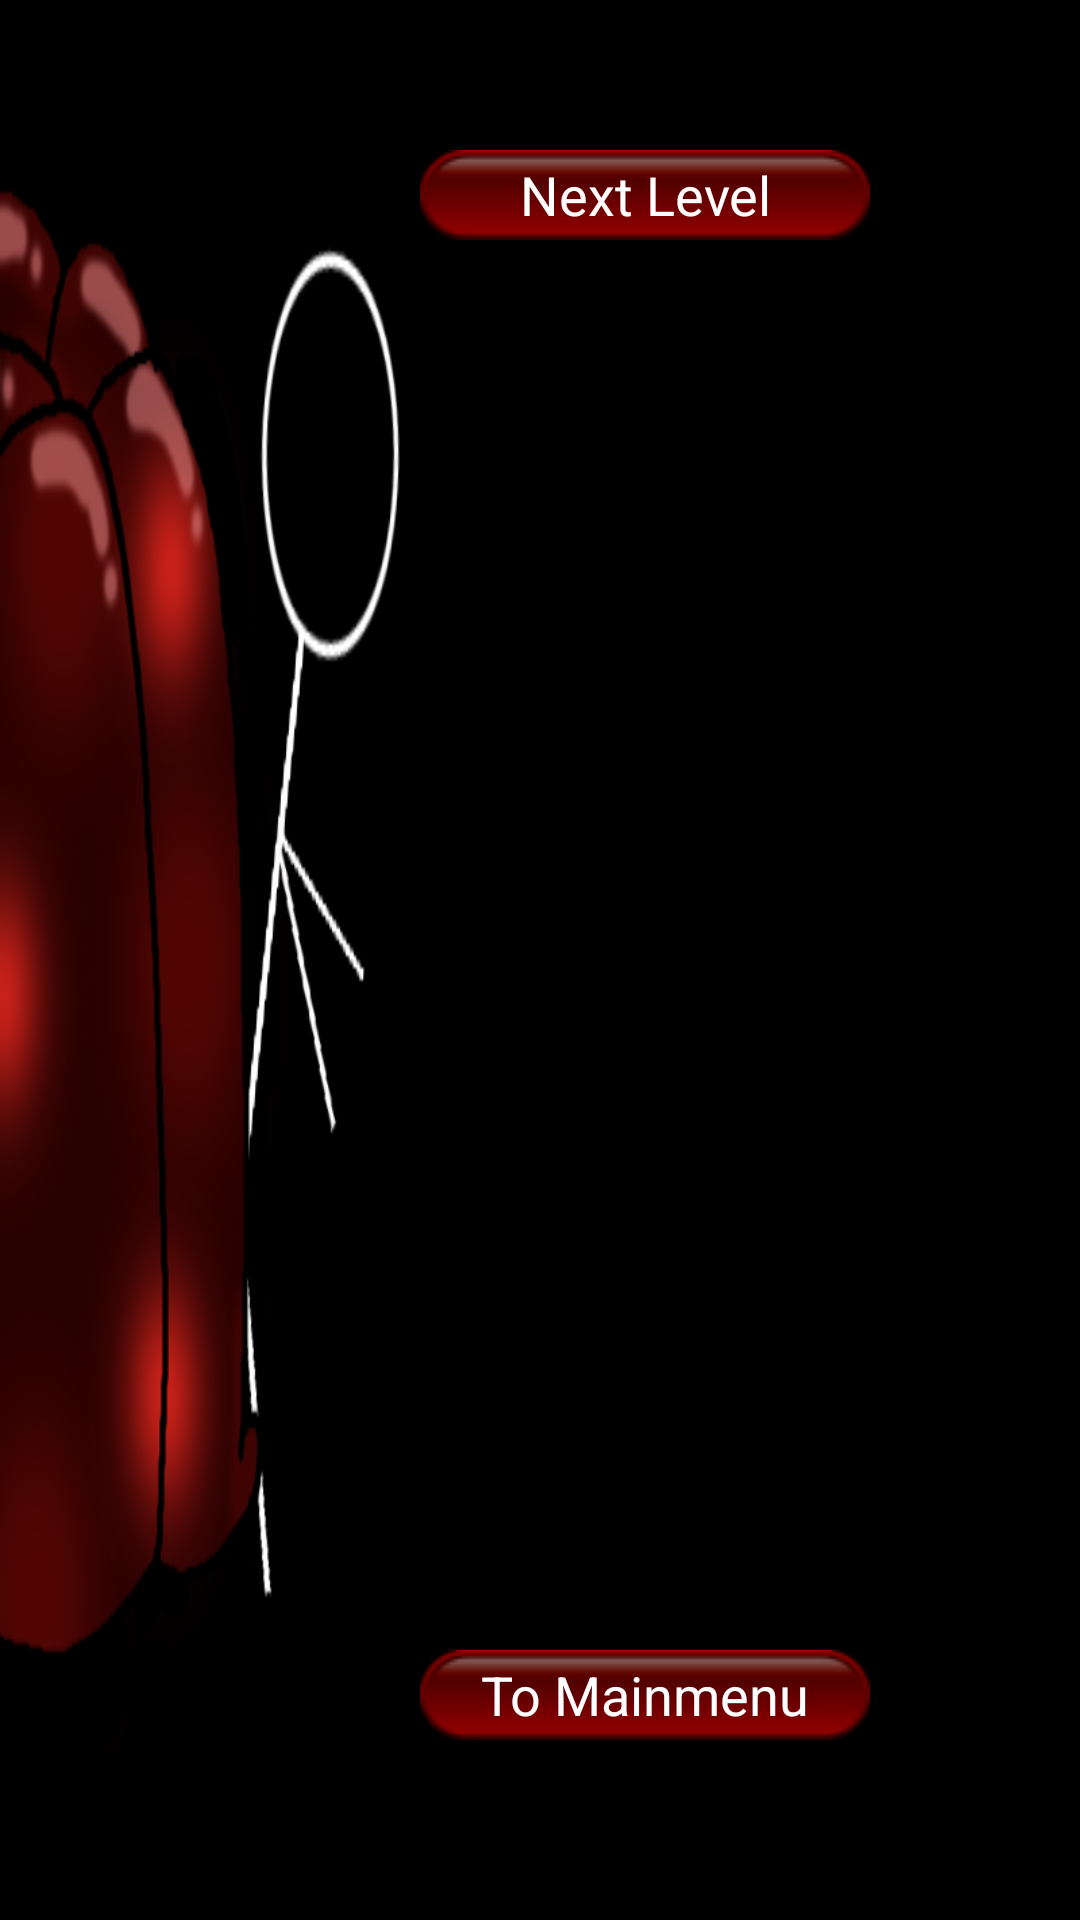

Produce the Android XML layout that renders to this screen, including the resource entries it uses.
<!-- AndroidManifest.xml: application theme AppTheme -->
<!-- res/layout/activity_level1_done.xml -->
<RelativeLayout xmlns:android="http://schemas.android.com/apk/res/android"
    xmlns:tools="http://schemas.android.com/tools"
    android:layout_width="match_parent"
    android:layout_height="match_parent"
    android:background="@drawable/level0_done"
    tools:context=".Level1DoneActivity" >

    <Button
	    android:id="@+id/lv1nextlvl"
	    android:layout_width="150dp"
	    android:layout_height="30dp"
	    android:layout_alignParentRight="true"
	    android:layout_alignParentTop="true"
	    android:layout_marginRight="70dp"
	    android:layout_marginTop="50dp"
	    android:background="@drawable/buttons_hm"
	    android:text="@string/trans1"
	    android:textColor="@color/weiß" />

    <Button
        android:id="@+id/lv1main"
        android:layout_width="150dp"
        android:layout_height="30dp"
        android:layout_alignLeft="@+id/lv1nextlvl"
        android:layout_alignParentBottom="true"
        android:layout_marginBottom="60dp"
        android:background="@drawable/buttons_hm"
        android:text="@string/trans3"
        android:textColor="@color/weiß" />

</RelativeLayout>
<!-- resources referenced by this layout -->
<resources>
  <!-- drawable buttons_hm: png bitmap (drawable-hdpi, 1373 bytes) -->
  <!-- drawable level0_done: png bitmap (drawable-hdpi, 55731 bytes) -->
  <string name="trans1">Next Level</string>
  <string name="trans3">To Mainmenu</string>
  <style name="AppTheme" parent="android:Theme.Black.NoTitleBar.Fullscreen">
  
  
      <item name="android:windowNoTitle">true</item>
      <item name="android:windowFullscreen">true</item>
      </style>
</resources>
